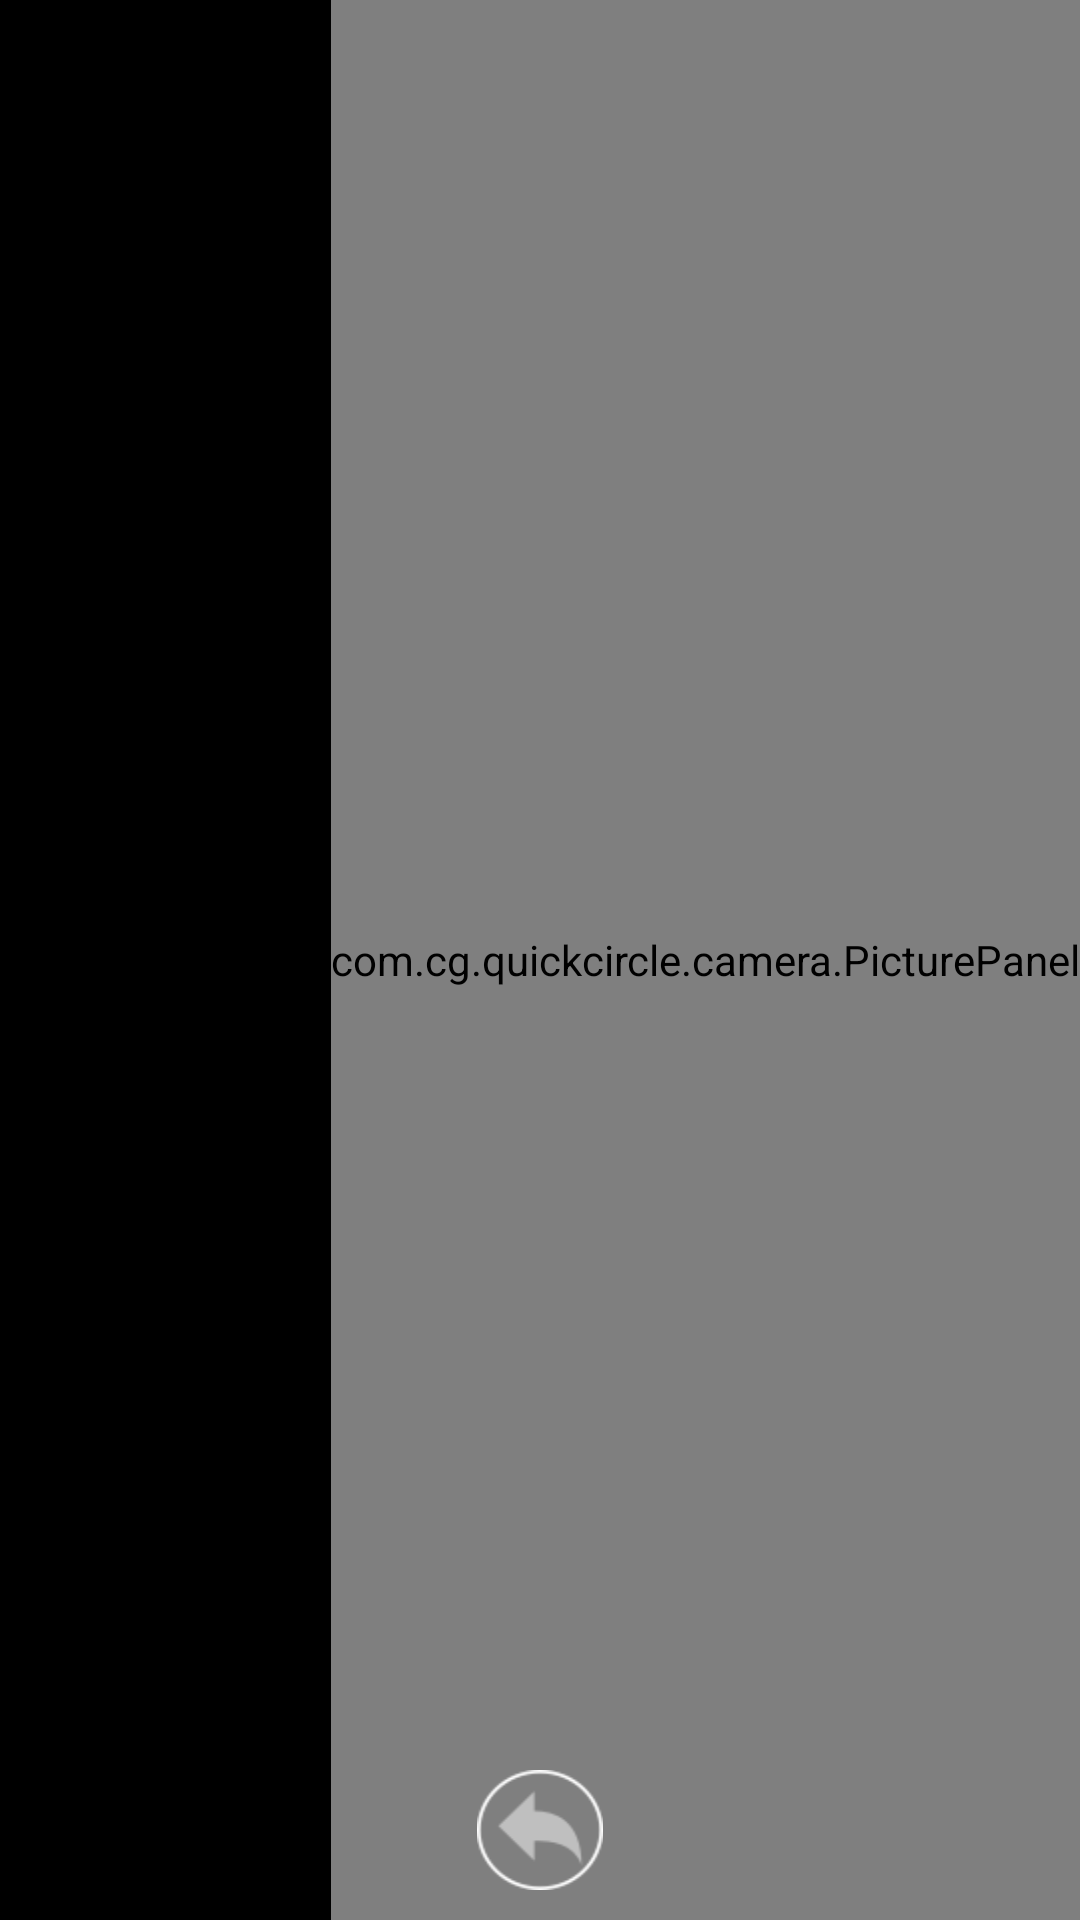

Reconstruct the res/layout file that produces this screen, plus the resources it refers to.
<!-- AndroidManifest.xml: application theme AppTheme -->
<!-- res/layout/circle_camera.xml -->
<?xml version="1.0" encoding="utf-8"?>
<RelativeLayout android:gravity="center" android:background="@android:color/black" android:layout_width="fill_parent" android:layout_height="fill_parent"
  xmlns:android="http://schemas.android.com/apk/res/android"
  xmlns:panel="http://schemas.android.com/apk/res/com.sprd.quickwindow">
    <FrameLayout android:layout_width="fill_parent" android:layout_height="fill_parent">
        <RelativeLayout android:gravity="center" android:id="@id/camera_layout" android:layout_width="fill_parent" android:layout_height="fill_parent" />
    </FrameLayout>
    <com.cg.quickcircle.camera.PicturePanel android:layout_gravity="right" android:id="@id/picturePanel" android:background="@android:color/black" android:layout_width="wrap_content" android:layout_height="fill_parent" android:layout_alignParentRight="true" panel:animationDuration="666" panel:position="right" panel:handle="@id/panelHandle" panel:content="@id/panelContent" panel:linearFlying="true" panel:weight="100.0%p" panel:openedHandle="@drawable/close_gallery_image" panel:closedHandle="@drawable/open_gallery_image">
        <Button android:layout_gravity="center" android:id="@id/panelHandle" android:layout_width="26.0dip" android:layout_height="24.0dip" android:layout_marginLeft="5.0dip" android:layout_marginRight="5.0dip" />
        <com.cg.quickcircle.camera.PictureGallery android:id="@id/panelContent" android:tag="dddd" android:layout_width="wrap_content" android:layout_height="fill_parent" android:animationDuration="1" />
    </com.cg.quickcircle.camera.PicturePanel>
    <FrameLayout android:layout_width="fill_parent" android:layout_height="fill_parent">
        <LinearLayout android:gravity="center" android:layout_gravity="bottom" android:id="@id/back_layout" android:paddingBottom="10.0dip" android:layout_width="fill_parent" android:layout_height="50.0dip">
            <ImageButton android:gravity="center" android:id="@id/back_img" android:background="@drawable/camera_back_bg" android:layout_width="wrap_content" android:layout_height="wrap_content" />
        </LinearLayout>
    </FrameLayout>
</RelativeLayout>
<!-- resources referenced by this layout -->
<resources>
  <!-- drawable camera_back_bg (drawable) -->
  <?xml version="1.0" encoding="utf-8"?>
  <selector
    xmlns:android="http://schemas.android.com/apk/res/android">
      <item android:state_pressed="true" android:drawable="@drawable/camera_press" />
      <item android:drawable="@drawable/camera_normal" />
  </selector>
  <!-- drawable close_gallery_image: png bitmap (drawable-hdpi, 378 bytes) -->
  <!-- drawable open_gallery_image: png bitmap (drawable-hdpi, 1002 bytes) -->
  <style name="AppTheme" parent="android:Theme.Translucent.NoTitleBar">
          <item name="android:windowAnimationStyle">@null</item>
          <item name="android:windowNoTitle">true</item>
          <item name="android:windowContentOverlay">@null</item>
      </style>
  <!-- drawable camera_press: png bitmap (drawable-hdpi, 1414 bytes) -->
  <!-- drawable camera_normal: png bitmap (drawable-hdpi, 1457 bytes) -->
</resources>
